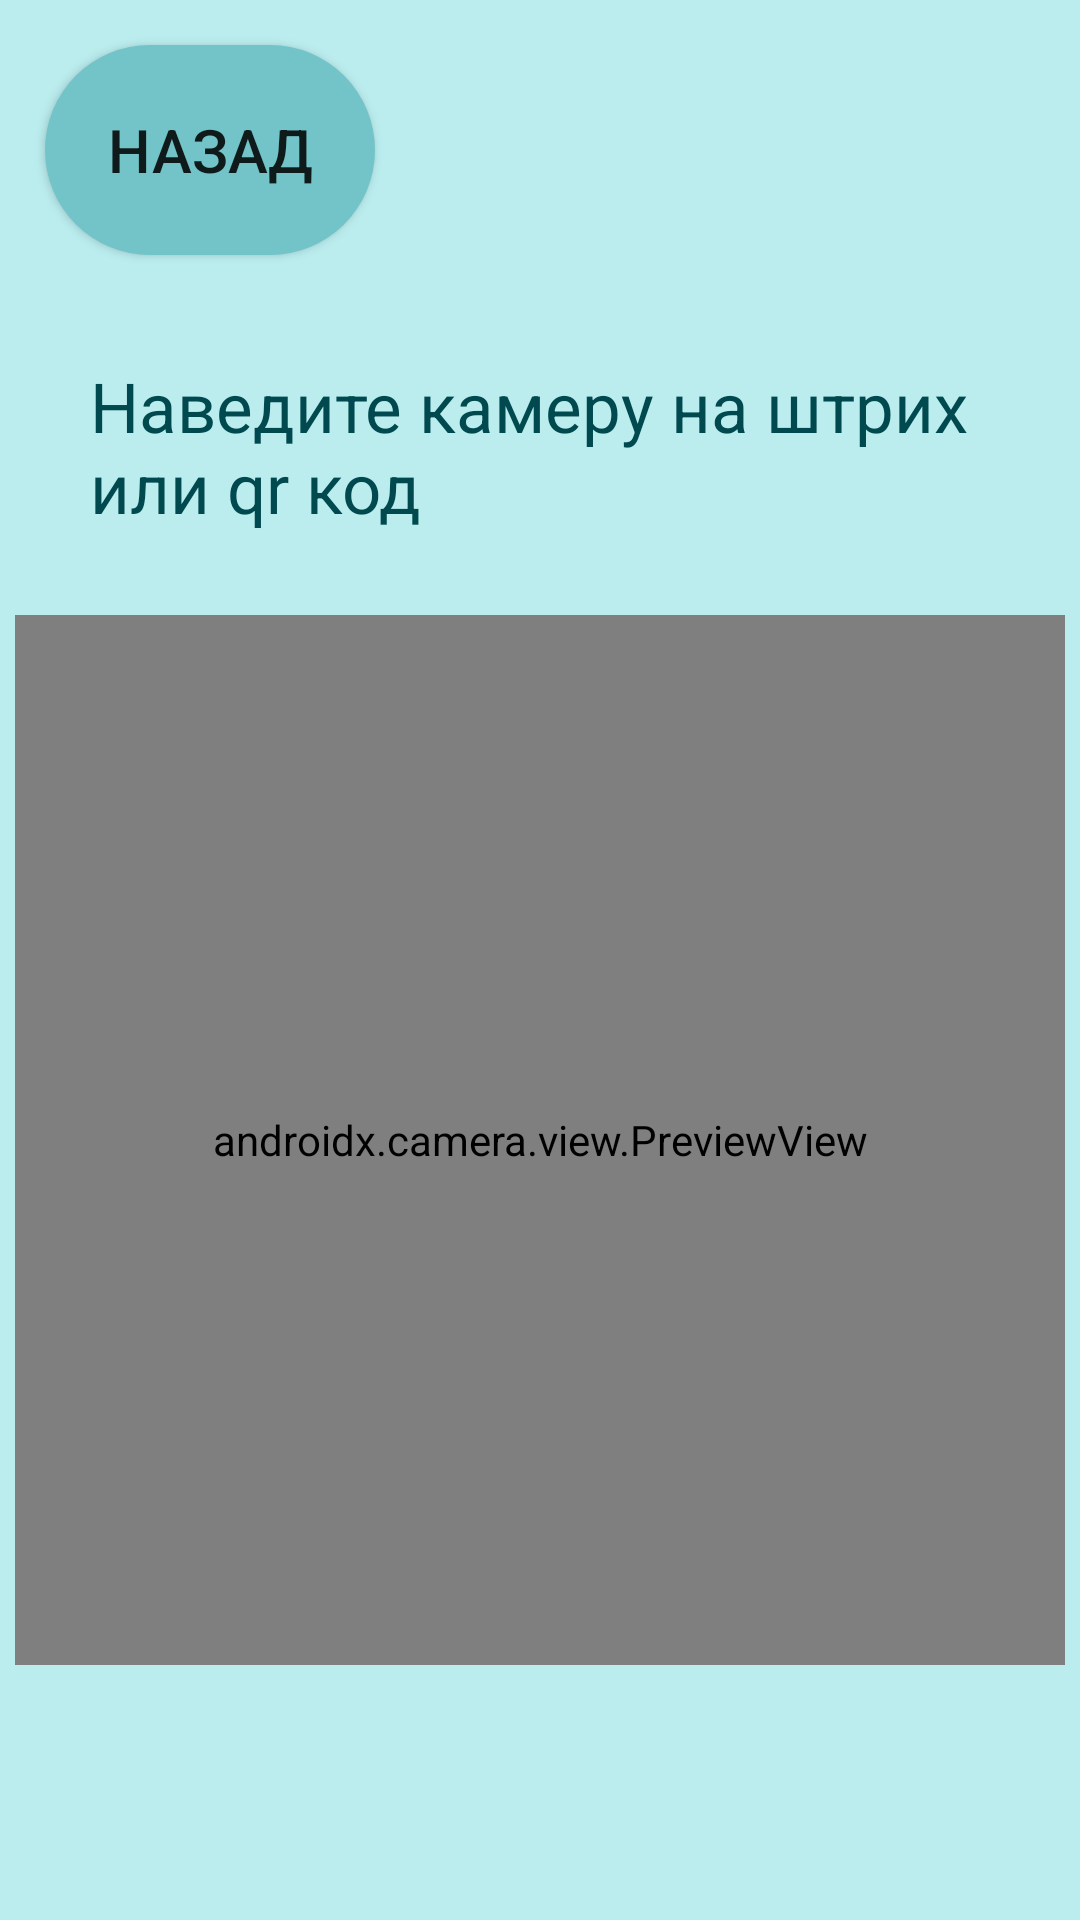

Here is an Android app screen rendered from its layout file. Give the layout XML and the strings, colors and styles it references.
<!-- AndroidManifest.xml: application theme Theme.ProductManagementAssiastant -->
<!-- res/layout/activity_scanner.xml -->
<?xml version="1.0" encoding="utf-8"?>
<androidx.constraintlayout.widget.ConstraintLayout xmlns:android="http://schemas.android.com/apk/res/android"
    xmlns:app="http://schemas.android.com/apk/res-auto"
    xmlns:tools="http://schemas.android.com/tools"
    android:layout_width="match_parent"
    android:layout_height="match_parent"
    tools:context=".ScannerActivity"
    android:background="@color/background">

    <Button
        android:id="@+id/backToMenu"
        android:layout_width="110dp"
        android:layout_height="70dp"
        android:background="@drawable/shape_button"
        android:text="@string/back"
        android:textSize="20sp"
        app:layout_constraintStart_toStartOf="parent"
        app:layout_constraintTop_toTopOf="parent"
        android:layout_marginTop="15dp"
        android:layout_marginStart="15dp">
    </Button>

    <TextView
        android:id="@+id/textScanning"
        android:layout_width="wrap_content"
        android:layout_height="wrap_content"
        android:layout_marginTop="120dp"
        android:paddingHorizontal="30dp"
        android:text="@string/textDuringScanning"
        style="@style/textStyle"
        app:layout_constraintEnd_toEndOf="parent"
        app:layout_constraintStart_toStartOf="parent"
        app:layout_constraintTop_toTopOf="parent" />

    <androidx.camera.view.PreviewView
        android:id="@+id/preview_view"
        android:layout_width="350dp"
        android:layout_height="350dp"
        app:layout_constraintBottom_toBottomOf="parent"
        app:layout_constraintEnd_toEndOf="parent"
        app:layout_constraintStart_toStartOf="parent"
        app:layout_constraintTop_toTopOf="@id/textScanning" />




</androidx.constraintlayout.widget.ConstraintLayout>
<!-- resources referenced by this layout -->
<resources>
  <color name="background">#BBEDEF</color>
  <!-- drawable shape_button (drawable) -->
  <?xml version="1.0" encoding="utf-8"?>
  <shape xmlns:android="http://schemas.android.com/apk/res/android">
      <solid android:color="@color/color2"/>
      <corners android:radius="50dp"/>
      <size android:width="100dp" android:height="60dp"/>
  </shape>
  <string name="back">Назад</string>
  <string name="textDuringScanning">Наведите камеру на штрих или qr код</string>
  <style name="textStyle">
          <item name="android:textColor">@color/color1</item>
          <item name="android:textSize">23sp</item>
      </style>
  <style name="Theme.ProductManagementAssiastant" parent="Theme.AppCompat.Light.DarkActionBar">
          
          <item name="colorPrimary">@color/color1</item>
          <item name="colorPrimaryDark">@color/color1</item>
          <item name="colorAccent">@color/color1</item>
      </style>
  <color name="color2">#73C4C8</color>
  <color name="color1">#00494E</color>
</resources>
